Dataset: dataset (GitHub, TranHuuHoang99/CPP_Library). Classes: image cachua, image carot, image chuoi, image man, image ot, image tl, image xoai.

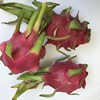
Label: image tl

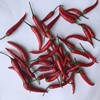
Label: image ot

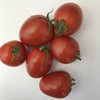
Label: image cachua

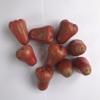
Label: image man

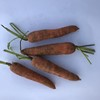
Label: image carot

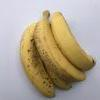
Label: image chuoi
